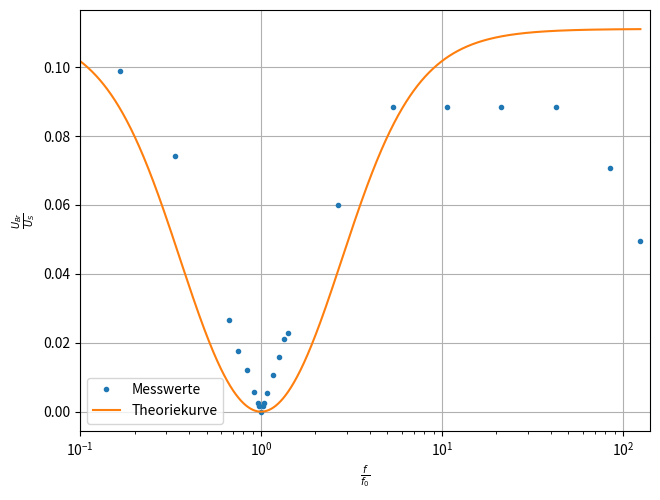

This chart was generated by the following Python code: (Note: this script raises an exception after producing the figure.)
import matplotlib.pyplot as plt
import numpy as np

f = np.array([20,40,80,160,180,200,220,230,235,240,245,250,260,280,300,320,340,640,1280,2560,5120,10240,20480,30000])
U = np.array([300,280,210,75,50,34,16,7,5,0,5,7,15,30,45,60,65,170,250,250,250,250,200,140])
x = f/240
y = U/(1000*2.83)
x1 = np.linspace(20,30000,100000)/240

#plt.subplot(1, 2, 1)
plt.plot(x, y, '.', label='Messwerte')
plt.plot(x1, (1)/(9) * ((x1**2 -1)**2)/(((1-x1**2)**2)+9*x1**2), label='Theoriekurve')
plt.xscale('log')
plt.xlim(10**(-1), 10**(2.15))
plt.ylabel(r'$\frac{U_{Br}}{U_{S}}$')
plt.xlabel(r'$\frac{f}{f_0}$')
plt.grid()
plt.legend(loc='best')

#plt.subplot(1, 2, 2)
#plt.plot(x, y, label='Kurve')
#plt.xlabel(r'$\alpha \mathbin{/} \unit{\ohm}$')
#plt.ylabel(r'$y \mathbin{/} \unit{\micro\joule}$')
#plt.legend(loc='best')

# in matplotlibrc leider (noch) nicht möglich
plt.tight_layout(pad=0, h_pad=1.08, w_pad=1.08)
plt.savefig('build/plot.pdf')
